The GitHub repository tngoya0899/seed-identifier-api contains a labelled image folder "processed_data" with 8 categories: endustri bitkileri, sebzeler, sus bitkileri, tahillar, tibbi ve aromatik bitkiler, yabanci otlar, yem bitkileri, yemeklik dane baklagiller. Examples follow, each with its label.

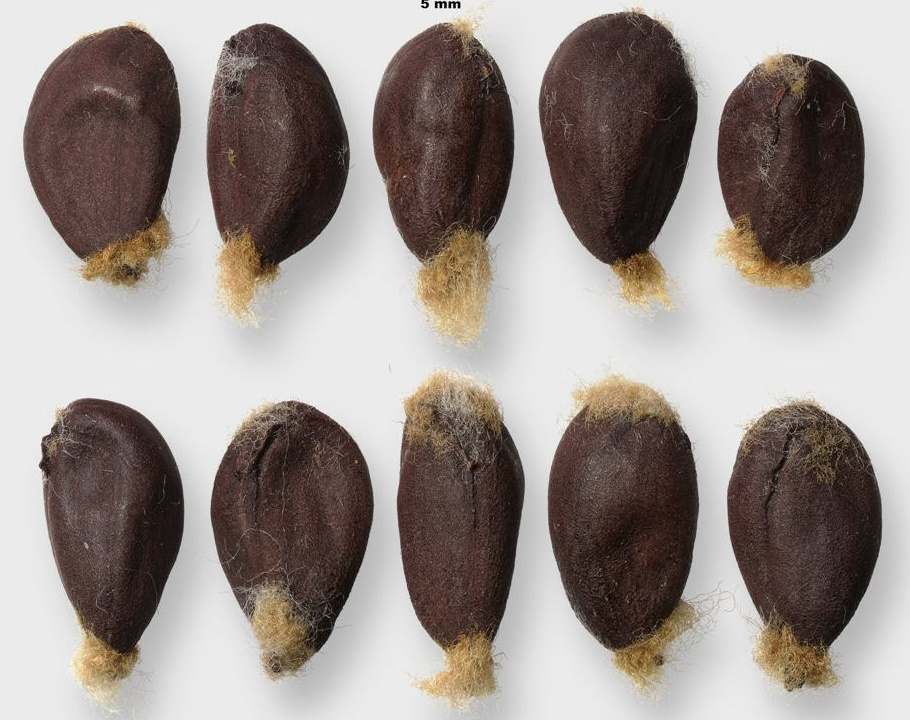
Label: endustri bitkileri

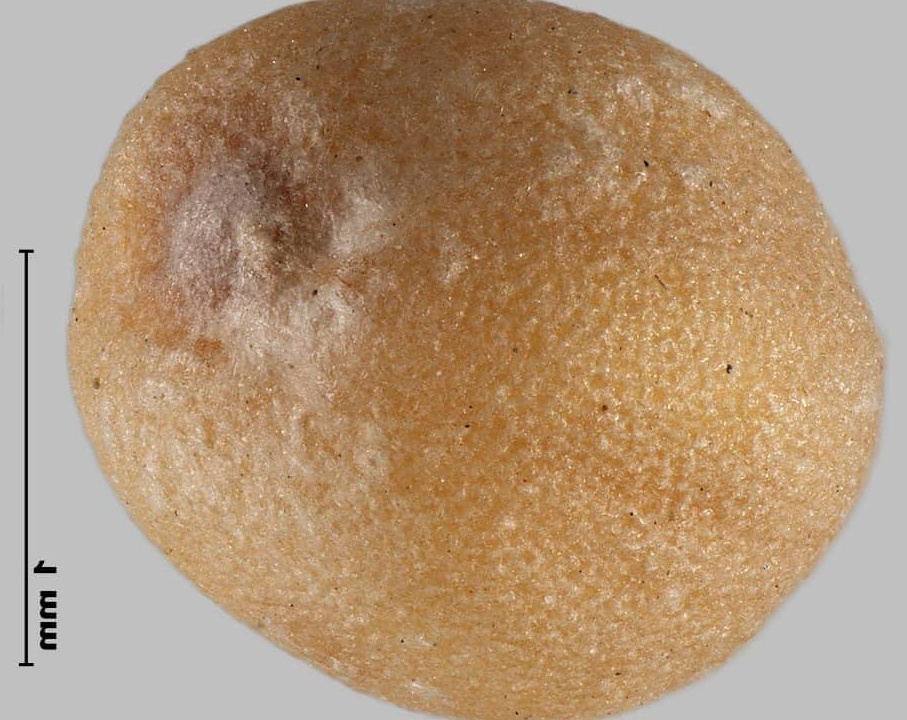
Label: tibbi ve aromatik bitkiler

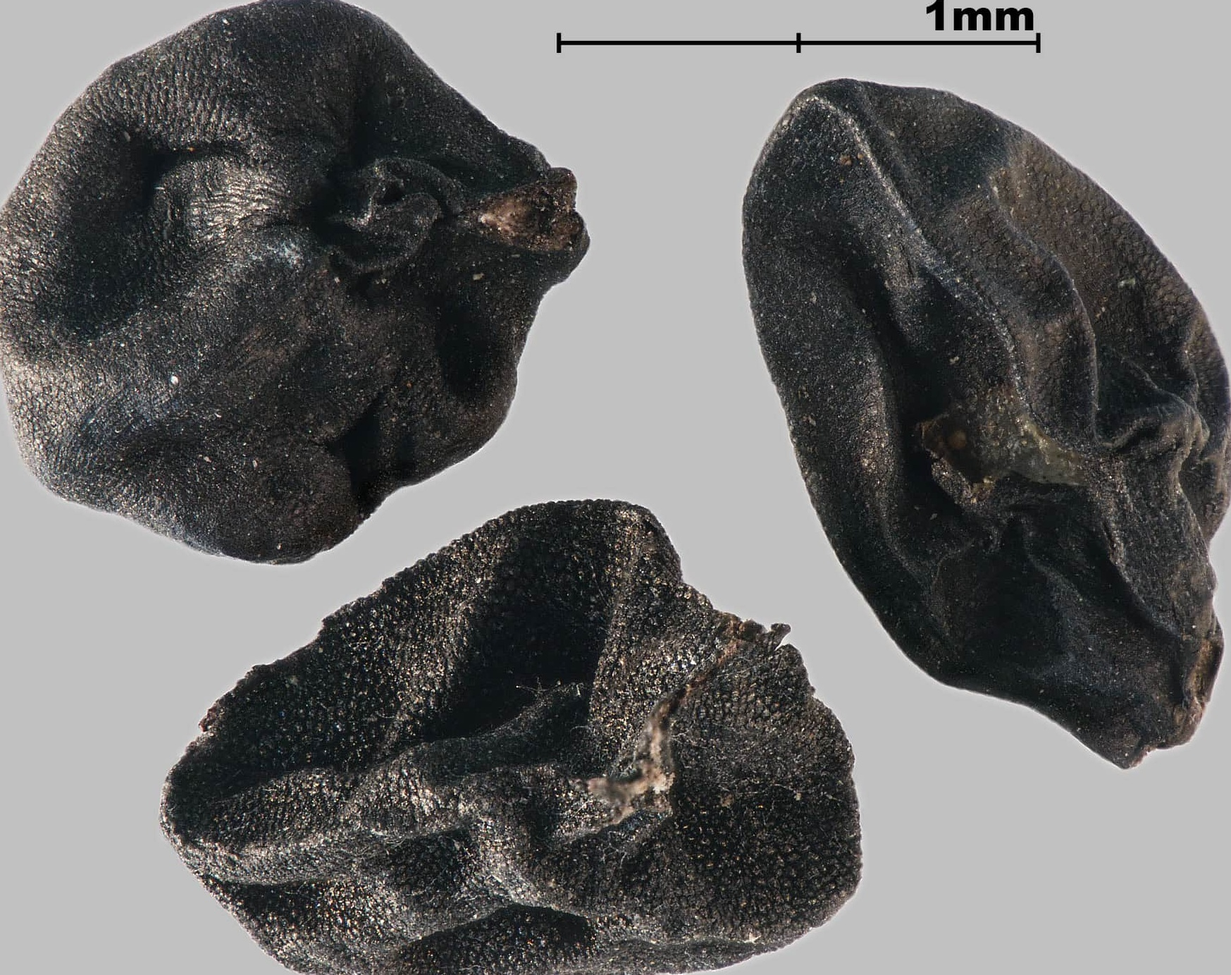
Label: sebzeler

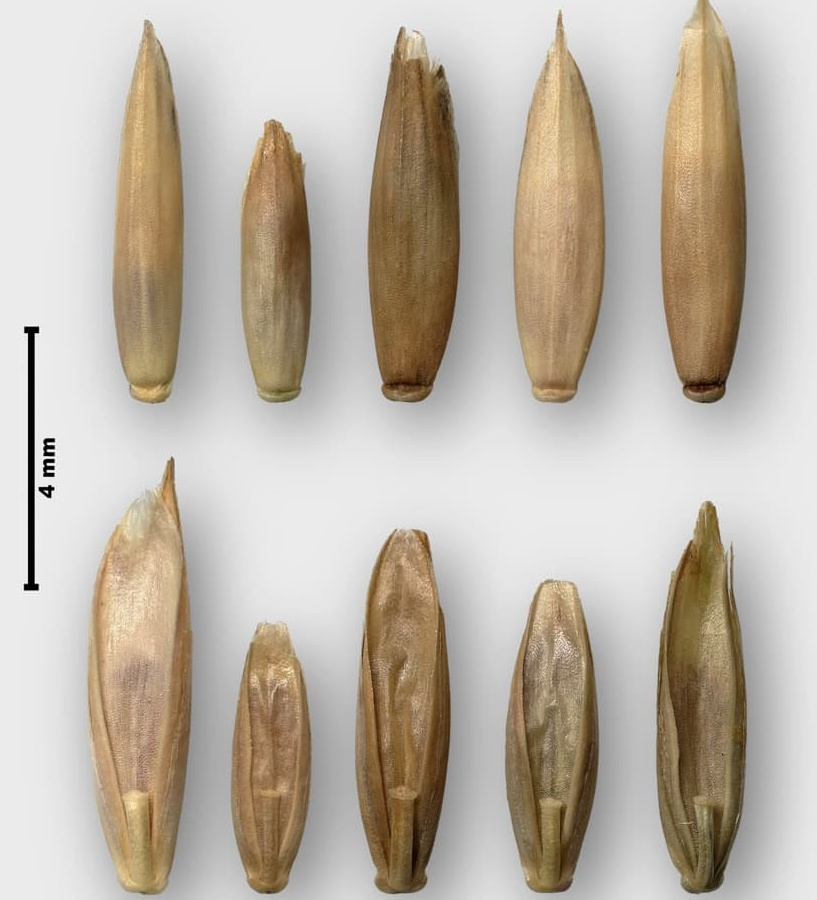
Label: yem bitkileri

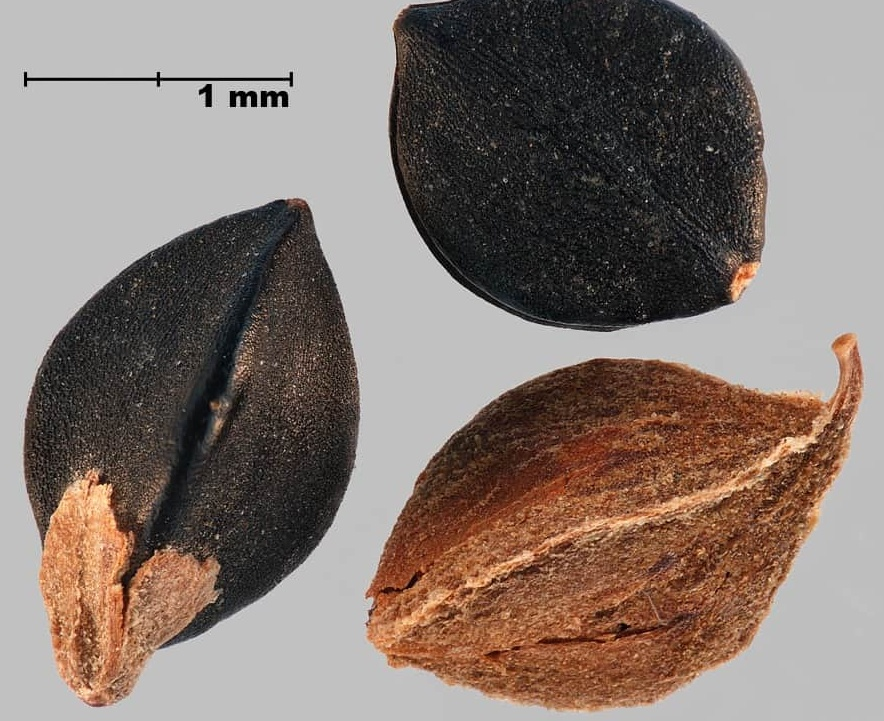
Label: yabanci otlar

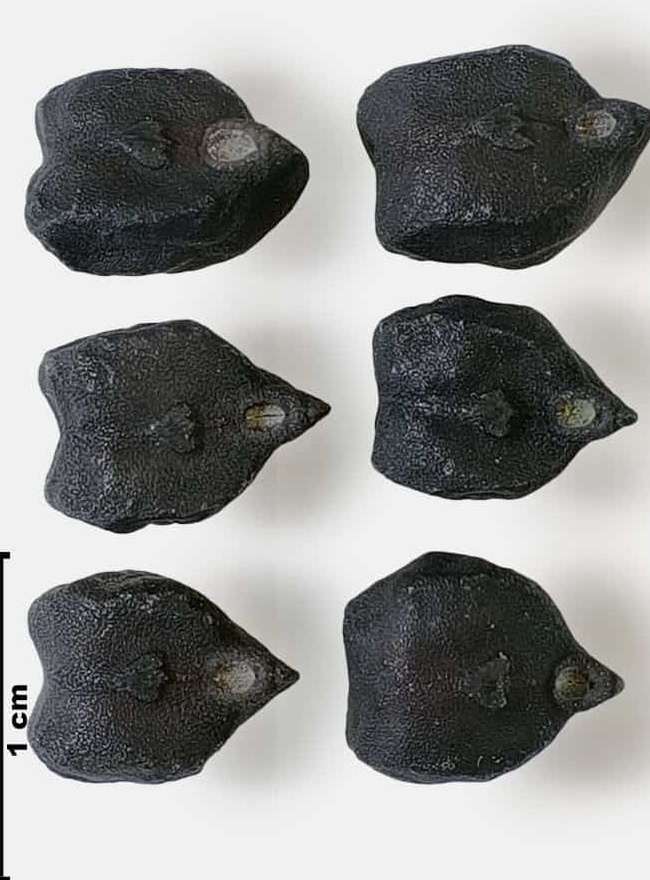
Label: yemeklik dane baklagiller
